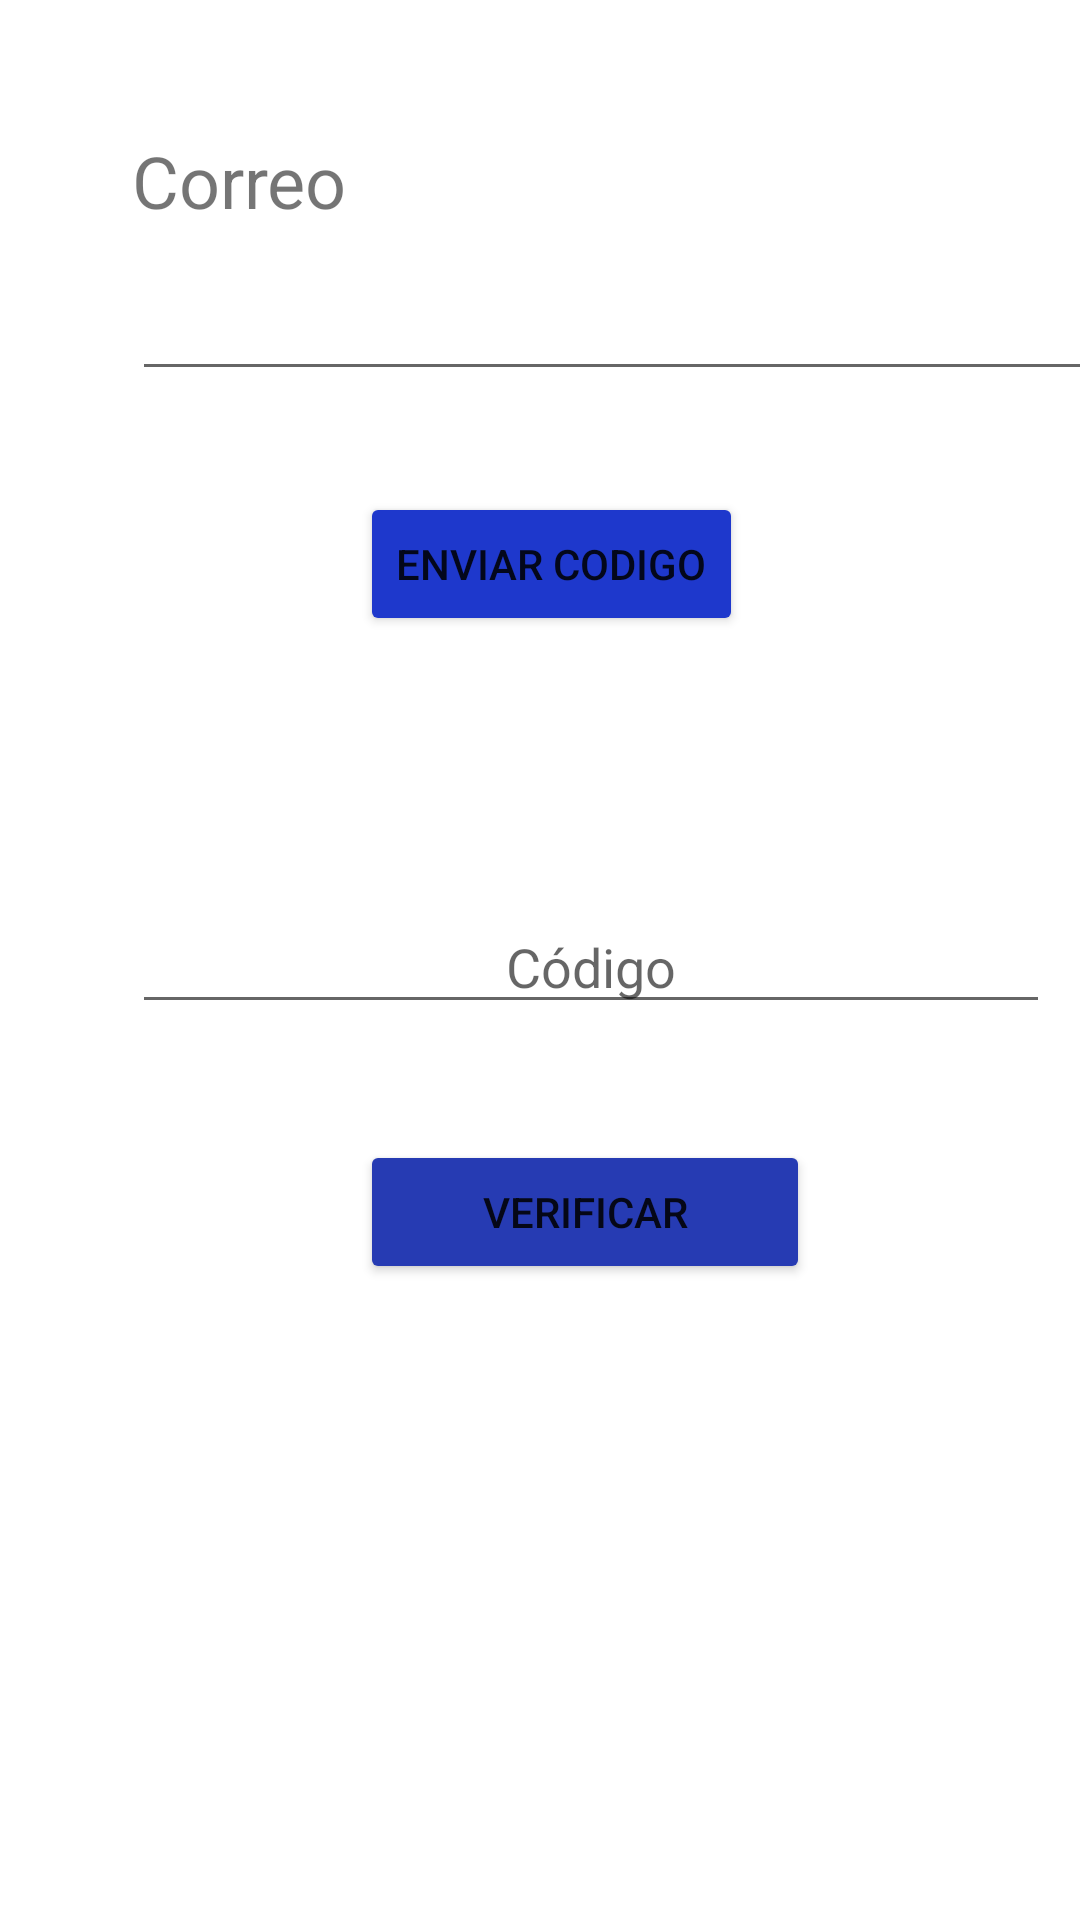

Write the Android layout XML for this screen, with the resource values it uses.
<!-- AndroidManifest.xml: application theme Theme.AndroidTaller1 -->
<!-- res/layout/activity_olvidocontra.xml -->
<?xml version="1.0" encoding="utf-8"?>
<androidx.constraintlayout.widget.ConstraintLayout xmlns:android="http://schemas.android.com/apk/res/android"
    xmlns:app="http://schemas.android.com/apk/res-auto"
    xmlns:tools="http://schemas.android.com/tools"
    android:layout_width="match_parent"
    android:layout_height="match_parent"
    android:backgroundTint="#A19D9D"
    tools:context=".OlvidocontraseñaActivity">

    <LinearLayout
        android:id="@+id/linearLayout5"
        android:layout_width="322dp"
        android:layout_height="92dp"
        android:layout_marginStart="44dp"
        android:layout_marginTop="44dp"
        android:orientation="vertical"
        app:layout_constraintStart_toStartOf="parent"
        app:layout_constraintTop_toTopOf="parent">

        <TextView
            android:id="@+id/textView"
            android:layout_width="match_parent"
            android:layout_height="45dp"
            android:text="Correo"
            android:textSize="24sp" />

        <EditText
            android:id="@+id/correorecu"
            android:layout_width="match_parent"
            android:layout_height="wrap_content"
            android:ems="10"
            android:inputType="textEmailAddress" />

    </LinearLayout>

    <Button
        android:id="@+id/btncodigo"
        android:layout_width="wrap_content"
        android:layout_height="wrap_content"
        android:layout_marginStart="120dp"
        android:layout_marginTop="164dp"
        android:backgroundTint="#1E38CC"
        android:text="Enviar codigo"
        app:layout_constraintStart_toStartOf="parent"
        app:layout_constraintTop_toTopOf="parent" />

    <LinearLayout
        android:id="@+id/linearLayout9"
        android:layout_width="306dp"
        android:layout_height="47dp"
        android:layout_marginStart="44dp"
        android:layout_marginTop="300dp"
        android:orientation="vertical"
        app:layout_constraintStart_toStartOf="parent"
        app:layout_constraintTop_toTopOf="parent">

        <EditText
            android:id="@+id/codigo"
            android:layout_width="match_parent"
            android:layout_height="wrap_content"
            android:ems="10"
            android:hint="Código"
            android:inputType="number"
            android:textAlignment="center" />

    </LinearLayout>

    <Button
        android:id="@+id/btnverificar"
        android:layout_width="150dp"
        android:layout_height="wrap_content"
        android:layout_marginStart="120dp"
        android:layout_marginTop="380dp"
        android:backgroundTint="#263BB3"
        android:text="Verificar"
        app:layout_constraintStart_toStartOf="parent"
        app:layout_constraintTop_toTopOf="parent" />

</androidx.constraintlayout.widget.ConstraintLayout>
<!-- resources referenced by this layout -->
<resources>
  <style name="Theme.AndroidTaller1" parent="Theme.MaterialComponents.DayNight.DarkActionBar">
          
          <item name="colorPrimary">@color/purple_500</item>
          <item name="colorPrimaryVariant">@color/purple_700</item>
          <item name="colorOnPrimary">@color/white</item>
          
          <item name="colorSecondary">@color/teal_200</item>
          <item name="colorSecondaryVariant">@color/teal_700</item>
          <item name="colorOnSecondary">@color/black</item>
          
          <item name="android:statusBarColor" tools:targetApi="l">?attr/colorPrimaryVariant</item>
          
      </style>
  <!-- not gathered from this repository: default colours our renderer supplied (Android Studio template values) -->
  <color name="purple_500">#FF6200EE</color>
  <color name="purple_700">#FF3700B3</color>
  <color name="teal_200">#FF03DAC5</color>
  <color name="teal_700">#FF018786</color>
  <color name="black">#FF000000</color>
  <color name="white">#FFFFFFFF</color>
</resources>
